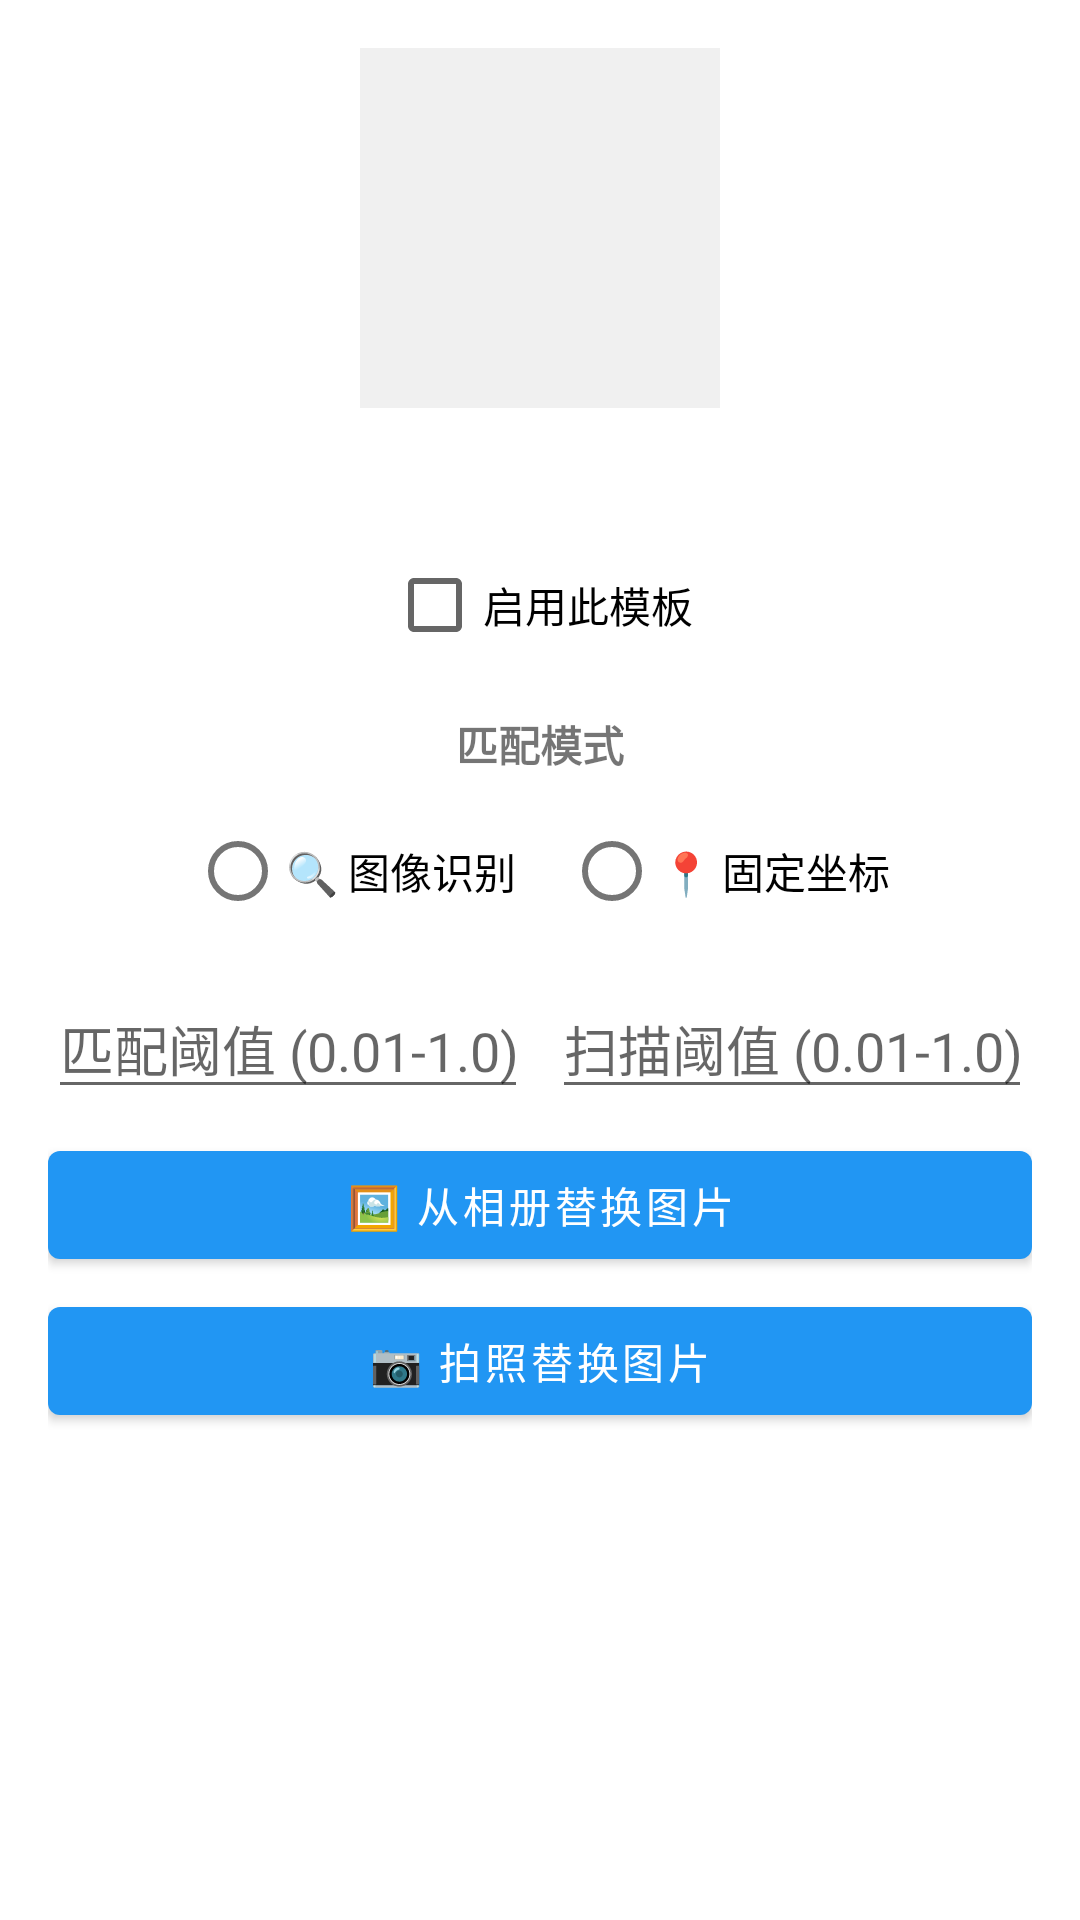

Write the Android layout XML for this screen, with the resource values it uses.
<!-- AndroidManifest.xml: application theme Theme.YysBot -->
<!-- res/layout/dialog_template_edit.xml -->
<?xml version="1.0" encoding="utf-8"?>
<ScrollView
    xmlns:android="http://schemas.android.com/apk/res/android"
    android:layout_width="match_parent"
    android:layout_height="wrap_content"
    android:padding="16dp">

    <LinearLayout
        android:layout_width="match_parent"
        android:layout_height="wrap_content"
        android:orientation="vertical"
        android:gravity="center_horizontal">

        <ImageView
            android:id="@+id/ivPreview"
            android:layout_width="120dp"
            android:layout_height="120dp"
            android:scaleType="centerCrop"
            android:background="#f0f0f0"
            android:layout_marginBottom="12dp" />

        <TextView
            android:id="@+id/tvName"
            android:layout_width="wrap_content"
            android:layout_height="wrap_content"
            android:textSize="16sp"
            android:textStyle="bold"
            android:layout_marginBottom="16dp" />

        <android.widget.CheckBox
            android:id="@+id/cbEnabled"
            android:layout_width="wrap_content"
            android:layout_height="wrap_content"
            android:text="启用此模板"
            android:layout_marginBottom="12dp" />

        <TextView
            android:layout_width="wrap_content"
            android:layout_height="wrap_content"
            android:text="匹配模式"
            android:textSize="14sp"
            android:textStyle="bold"
            android:layout_marginBottom="8dp"
            android:layout_marginTop="8dp" />

        <RadioGroup
            android:id="@+id/rgMode"
            android:layout_width="wrap_content"
            android:layout_height="wrap_content"
            android:orientation="horizontal"
            android:layout_marginBottom="12dp">

            <RadioButton
                android:id="@+id/rbImageRecognition"
                android:layout_width="wrap_content"
                android:layout_height="wrap_content"
                android:text="🔍 图像识别"
                android:layout_marginEnd="16dp" />

            <RadioButton
                android:id="@+id/rbFixedPosition"
                android:layout_width="wrap_content"
                android:layout_height="wrap_content"
                android:text="📍 固定坐标" />
        </RadioGroup>

        
        <LinearLayout
            android:id="@+id/llFixedPos"
            android:layout_width="match_parent"
            android:layout_height="wrap_content"
            android:orientation="vertical"
            android:layout_marginBottom="8dp"
            android:visibility="gone">

            <LinearLayout
                android:layout_width="match_parent"
                android:layout_height="wrap_content"
                android:orientation="horizontal"
                android:layout_marginBottom="6dp">

                <EditText
                    android:id="@+id/etFixedX"
                    android:layout_width="0dp"
                    android:layout_height="wrap_content"
                    android:layout_weight="1"
                    android:hint="左上 X"
                    android:inputType="number"
                    android:layout_marginEnd="8dp" />

                <EditText
                    android:id="@+id/etFixedY"
                    android:layout_width="0dp"
                    android:layout_height="wrap_content"
                    android:layout_weight="1"
                    android:hint="左上 Y"
                    android:inputType="number" />
            </LinearLayout>

            <LinearLayout
                android:layout_width="match_parent"
                android:layout_height="wrap_content"
                android:orientation="horizontal">

                <EditText
                    android:id="@+id/etFixedW"
                    android:layout_width="0dp"
                    android:layout_height="wrap_content"
                    android:layout_weight="1"
                    android:hint="范围宽（0=单点）"
                    android:inputType="number"
                    android:layout_marginEnd="8dp" />

                <EditText
                    android:id="@+id/etFixedH"
                    android:layout_width="0dp"
                    android:layout_height="wrap_content"
                    android:layout_weight="1"
                    android:hint="范围高（0=单点）"
                    android:inputType="number" />
            </LinearLayout>
        </LinearLayout>

        <TextView
            android:id="@+id/tvRegionInfo"
            android:layout_width="match_parent"
            android:layout_height="wrap_content"
            android:layout_marginBottom="8dp"
            android:textSize="12sp"
            android:textColor="#666"
            android:gravity="center"
            android:visibility="gone"
            android:text="范围模式下将在矩形范围内随机点击，宽高为 0 则点击单点" />

        <Button
            android:id="@+id/btnRecordPos"
            android:layout_width="match_parent"
            android:layout_height="wrap_content"
            android:text="📍 标定坐标 / 框选范围"
            android:layout_marginBottom="8dp"
            android:visibility="gone" />

        <LinearLayout
            android:id="@+id/llImageRecognitionSettings"
            android:layout_width="match_parent"
            android:layout_height="wrap_content"
            android:orientation="horizontal"
            android:layout_marginBottom="8dp">

            <EditText
                android:id="@+id/etConfidence"
                android:layout_width="0dp"
                android:layout_height="wrap_content"
                android:layout_weight="1"
                android:hint="匹配阈值 (0.01-1.0)"
                android:inputType="numberDecimal"
                android:layout_marginEnd="8dp" />

            <EditText
                android:id="@+id/etDetectConfidence"
                android:layout_width="0dp"
                android:layout_height="wrap_content"
                android:layout_weight="1"
                android:hint="扫描阈值 (0.01-1.0)"
                android:inputType="numberDecimal" />
        </LinearLayout>

        <Button
            android:id="@+id/btnPickImage"
            android:layout_width="match_parent"
            android:layout_height="wrap_content"
            android:text="🖼 从相册替换图片"
            android:layout_marginBottom="4dp" />

        <Button
            android:id="@+id/btnTakePhoto"
            android:layout_width="match_parent"
            android:layout_height="wrap_content"
            android:text="📷 拍照替换图片"
            android:layout_marginBottom="12dp" />

        <Button
            android:id="@+id/btnReset"
            android:layout_width="match_parent"
            android:layout_height="wrap_content"
            android:text="↩ 重置为内置默认"
            android:visibility="gone"
            android:backgroundTint="#FF9800" />

    </LinearLayout>
</ScrollView>
<!-- resources referenced by this layout -->
<resources>
  <style name="Theme.YysBot" parent="Theme.MaterialComponents.DayNight.NoActionBar">
          <item name="colorPrimary">@color/primary</item>
          <item name="colorOnPrimary">#FFFFFF</item>
          <item name="colorSecondary">@color/accent</item>
          <item name="android:statusBarColor">@color/primary_dark</item>
      </style>
  <color name="primary">#2196F3</color>
  <color name="accent">#FFC107</color>
  <color name="primary_dark">#1976D2</color>
</resources>
